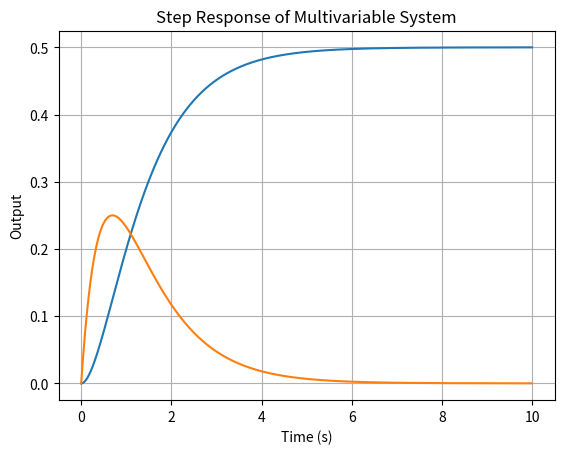

The script that saved this image:
'''
Sample Question 5: State-Space Analysis
Question: Determine the state-space response of a system described by the following state-space matrices:
𝐴=[01 −2−3] ,𝐵=[01],𝐶=[10 01],𝐷=[00]
for an initial state 𝑥(0)=[10] over a time span of 10 seconds.
'''
import numpy as np
from scipy.signal import ss2tf, lti, step
import matplotlib.pyplot as plt

# Define the state-space matrices
A = np.array([[0, 1], [-2, -3]])
B = np.array([[0], [1]])
C = np.array([[1, 0], [0, 1]])
D = np.array([[0], [0]])

# Convert to transfer function
num, den = ss2tf(A, B, C, D)
system = lti(num, den)

# Time vector
t = np.linspace(0, 10, 1000)

# Step response
t, y = step(system, T=t)

# Plot the step response
plt.plot(t, y)
plt.title('Step Response of Multivariable System')
plt.xlabel('Time (s)')
plt.ylabel('Output')
plt.grid()
plt.show()


'''
/home/<user>/.local/lib/python3.12/site-packages/scipy/signal/_ltisys.py:599: BadCoefficients: Badly conditioned filter coefficients (numerator): the results may be meaningless
  self.num, self.den = normalize(*system)
'''